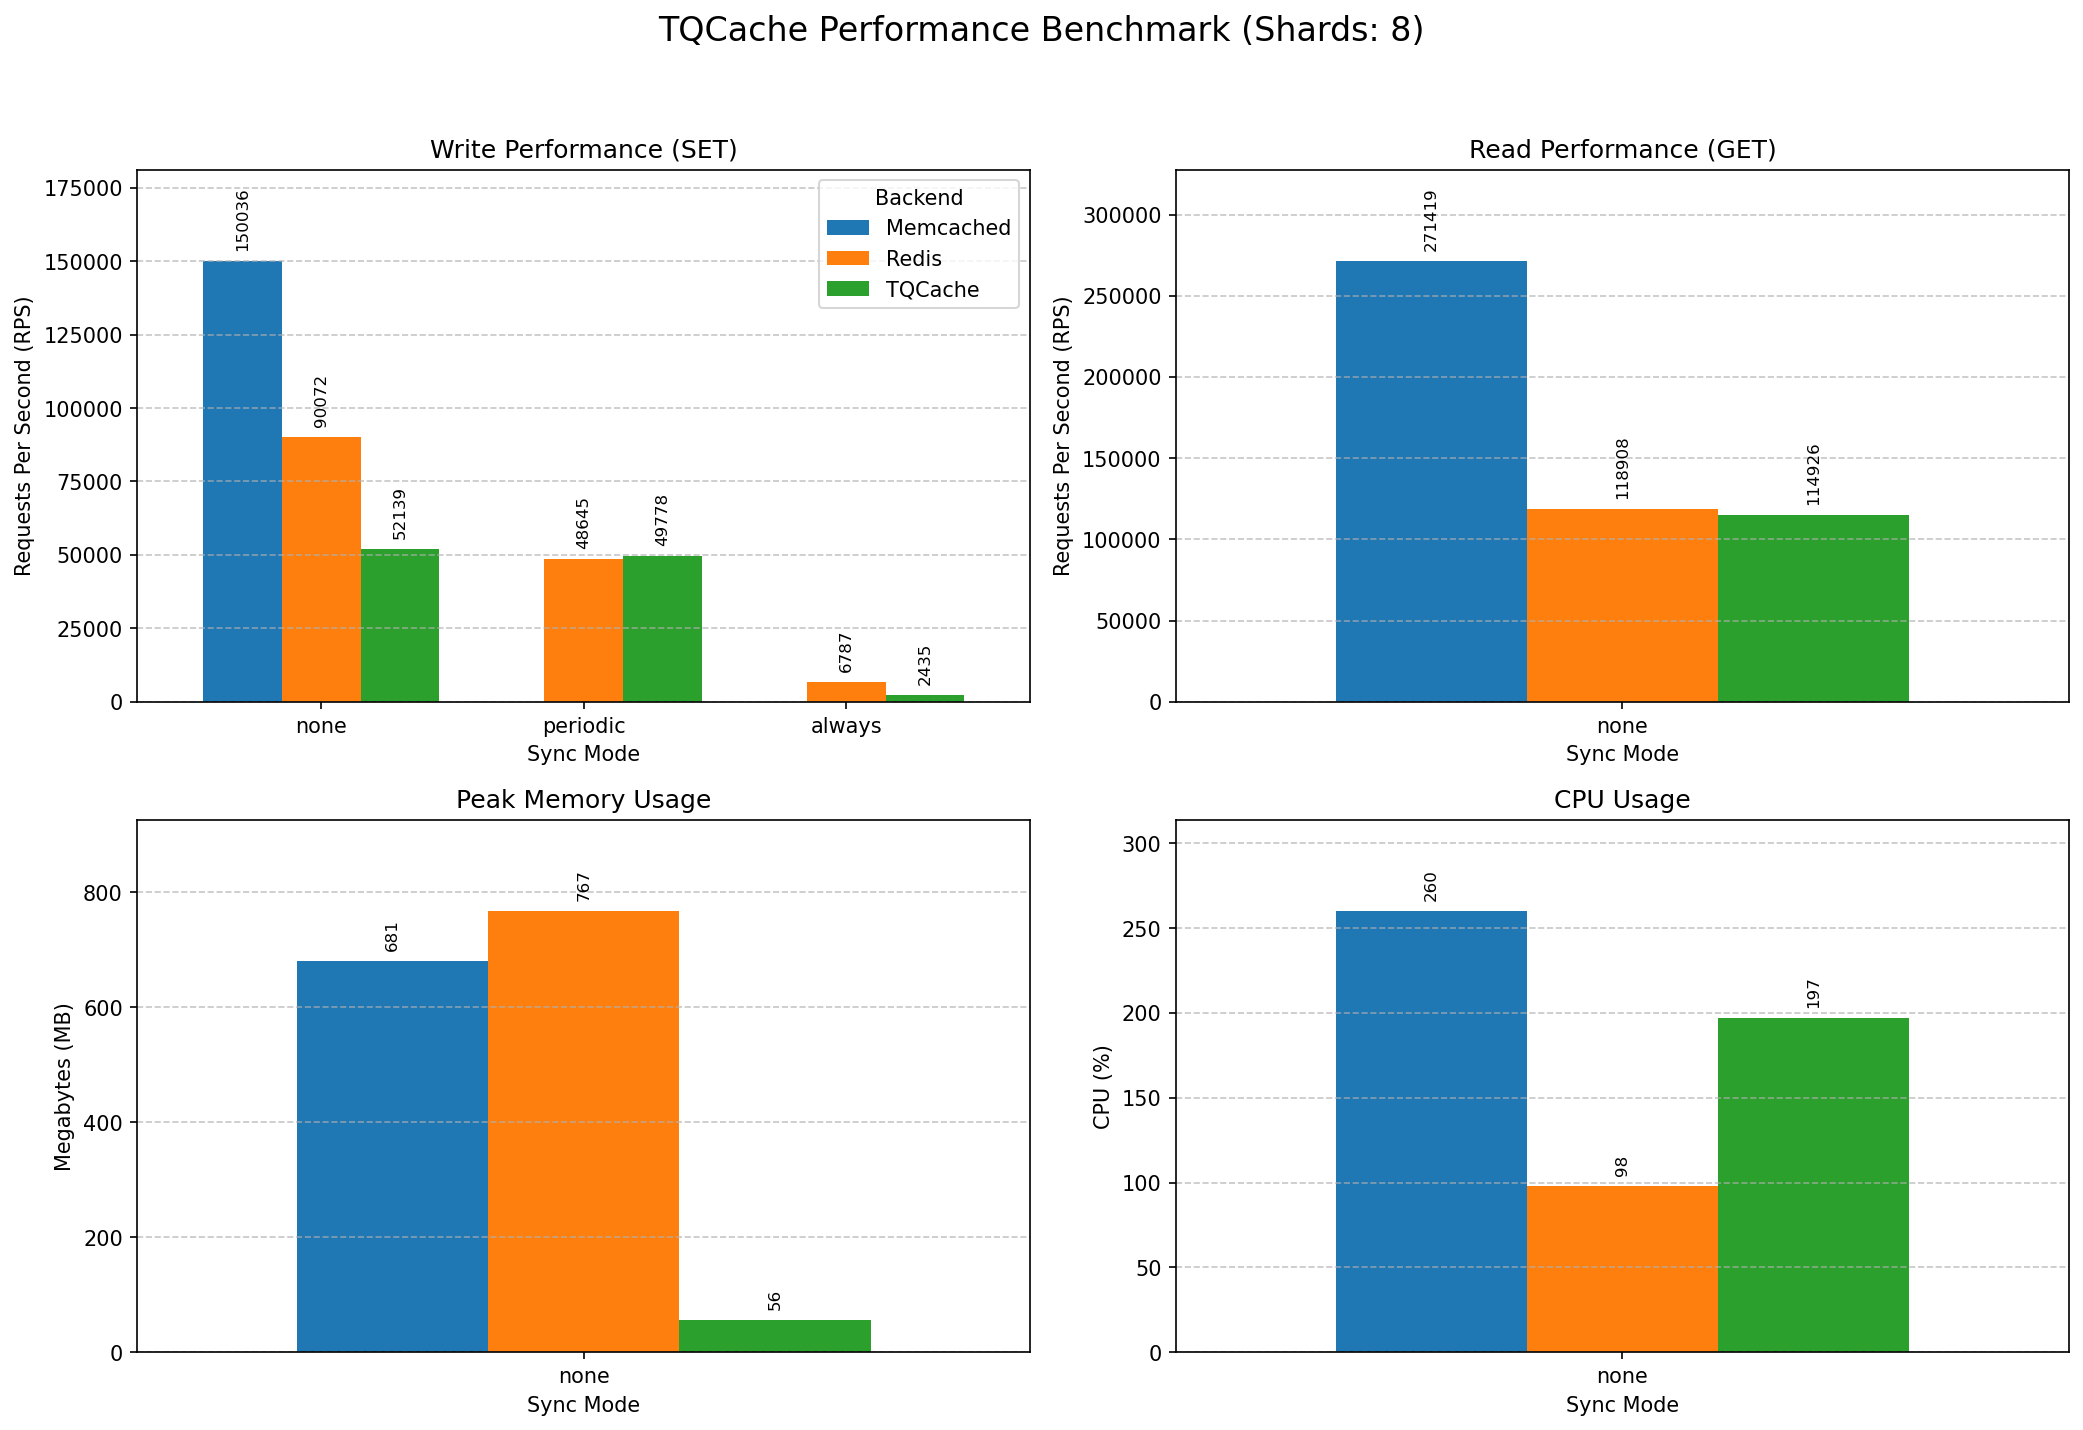

Values plotted in this chart, from the file beside it:
Mode, Backend, Protocol, Operation, RPS, TimePerReq(ms), MaxMemory(MB), CPU(%)
none, TQCache, memc-bin, SET, 52139, 0.0192, 56, 197
none, TQCache, memc-bin, GET, 114927, 0.0087, 56, 197
none, Redis, redis, SET, 90072, 0.0111, 767, 98
none, Redis, redis, GET, 118909, 0.0084, 767, 98
none, Memcached, memc-bin, SET, 150037, 0.0067, 681, 260
none, Memcached, memc-bin, GET, 271420, 0.0037, 681, 260
periodic, TQCache, memc-bin, SET, 49778, 0.0201, 55, 193
periodic, TQCache, memc-bin, GET, 124696, 0.0080, 55, 193
periodic, Redis, redis, SET, 48645, 0.0206, 1107, 98
periodic, Redis, redis, GET, 106643, 0.0094, 1107, 98
always, TQCache, memc-bin, SET, 2436, 0.4106, 15, 42
always, TQCache, memc-bin, GET, 168921, 0.0059, 15, 42
always, Redis, redis, SET, 6787, 0.1473, 1076, 26
always, Redis, redis, GET, 94472, 0.0106, 1076, 26
